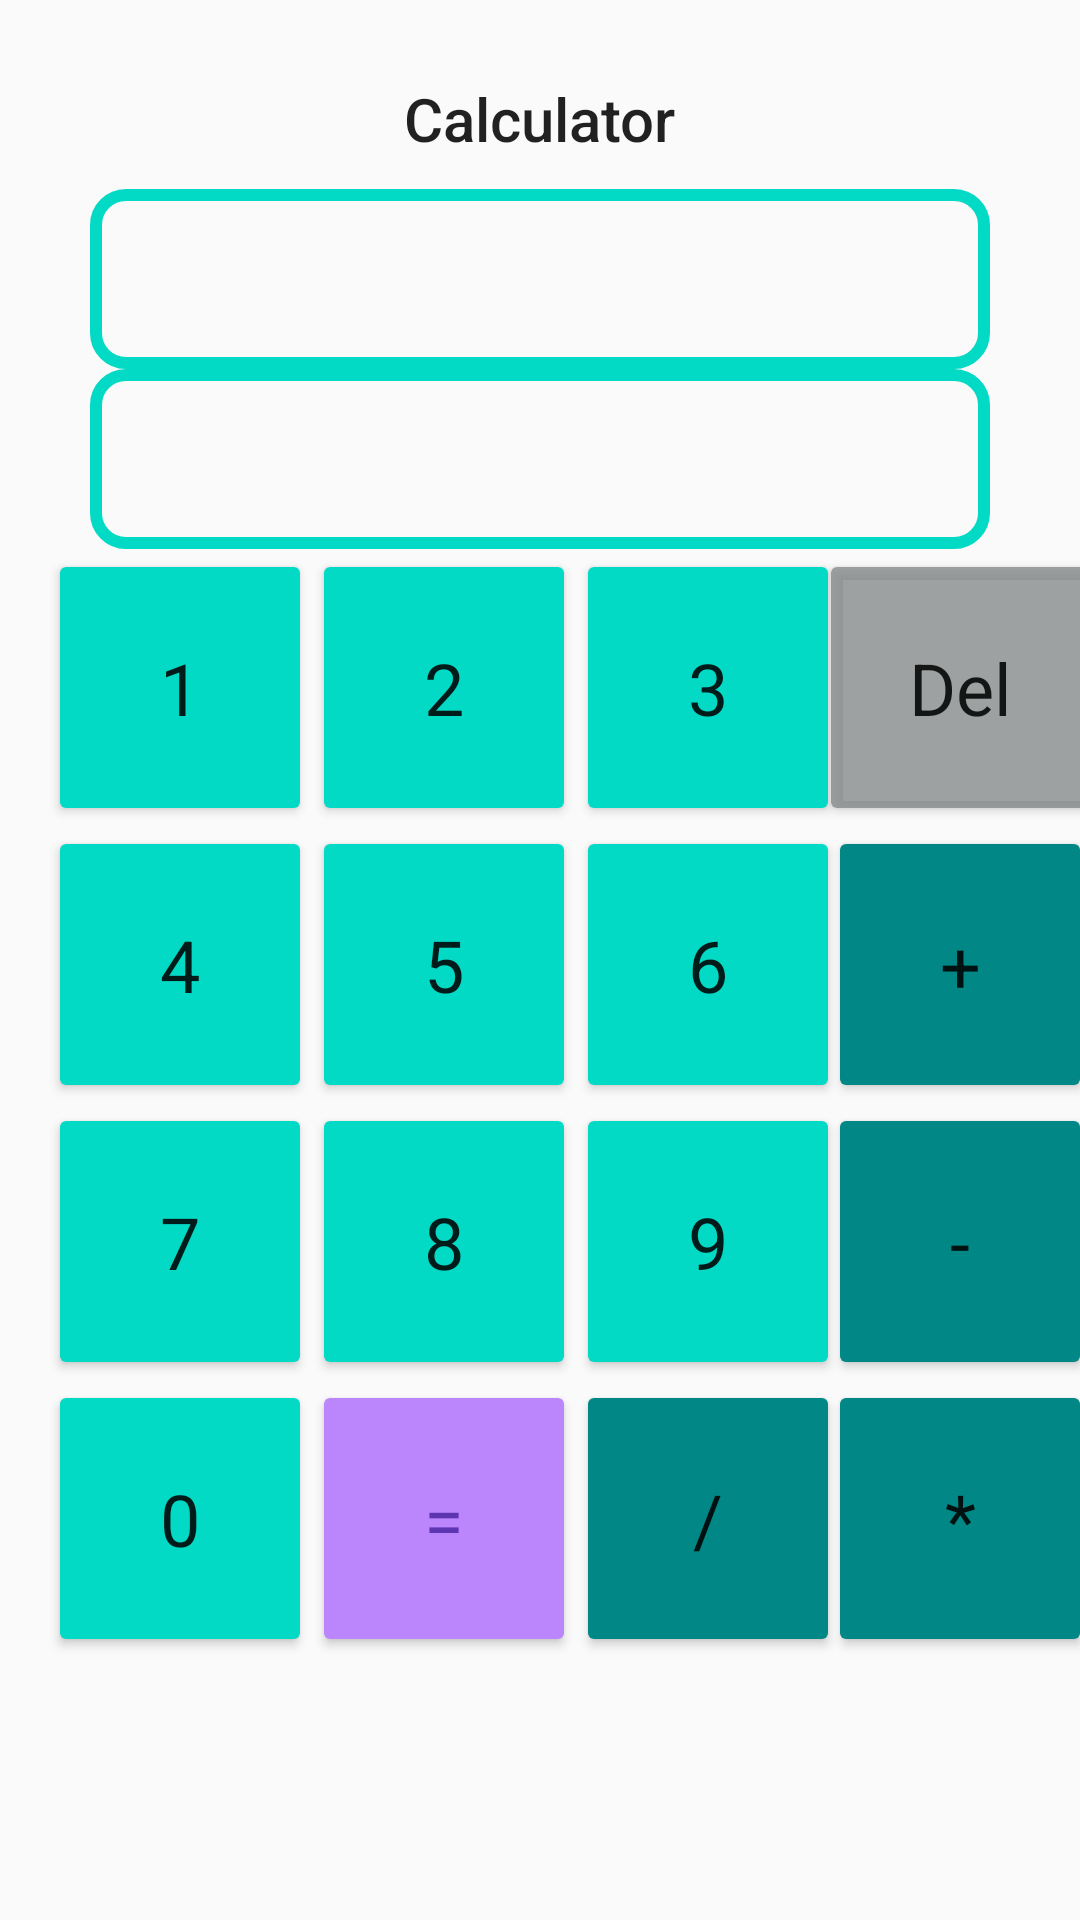

Write the Android layout XML for this screen, with the resource values it uses.
<!-- AndroidManifest.xml: application theme Theme.ToolBox -->
<!-- res/layout/calculator_layout.xml -->
<?xml version="1.0" encoding="utf-8"?>
<android.support.constraint.ConstraintLayout
        xmlns:android="http://schemas.android.com/apk/res/android"
        xmlns:app="http://schemas.android.com/apk/res-auto"
        android:layout_width="wrap_content"
        android:layout_height="wrap_content">
    <TextView
            android:id="@+id/calc_title"
            android:text="@string/calculator"
            android:layout_margin="16dp"
            android:padding="10dp"
            android:textAppearance="@style/TextAppearance.AppCompat.Widget.ActionBar.Title"
            android:layout_width="wrap_content"
            android:layout_height="wrap_content"
            app:layout_constraintStart_toStartOf="parent"
            app:layout_constraintEnd_toEndOf="parent"
            app:layout_constraintTop_toTopOf="parent"/>
    <TextView
            android:id="@+id/calc_display"
            android:text=""
            android:textAlignment="center"
            android:textSize="30sp"
            android:background="@drawable/textview_border"
            android:layout_width="300dp"
            android:layout_height="60dp"
            app:layout_constraintStart_toStartOf="parent"
            app:layout_constraintTop_toBottomOf="@id/calc_title"
            app:layout_constraintEnd_toEndOf="parent"/>
    <TextView
            android:id="@+id/calc_result"
            android:text=""
            android:textAlignment="center"
            android:textSize="30sp"
            android:background="@drawable/textview_border"
            android:paddingTop="10dp"
            android:layout_width="300dp"
            android:layout_height="60dp"
            app:layout_constraintStart_toStartOf="parent"
            app:layout_constraintTop_toBottomOf="@id/calc_display"
            app:layout_constraintEnd_toEndOf="parent"

    />


    <Button
            android:id="@+id/button_1"
            android:text="@string/button_1"
            android:textAppearance="@style/TextAppearance.AppCompat.Headline"
            android:layout_width="wrap_content"
            android:layout_height="wrap_content"
            android:padding="30dp"
            android:layout_marginStart="16dp"
            android:backgroundTint="@color/teal_200"
            app:layout_constraintTop_toBottomOf="@+id/calc_result"
            app:layout_constraintStart_toStartOf="parent"/>
    <Button
            android:id="@+id/button_2"
            android:text="@string/button_2"
            android:textAppearance="@style/TextAppearance.AppCompat.Headline"
            android:layout_width="wrap_content"
            android:layout_height="wrap_content"
            android:padding="30dp"
            android:backgroundTint="@color/teal_200"
            app:layout_constraintTop_toBottomOf="@+id/calc_result"
            app:layout_constraintStart_toEndOf="@+id/button_1"/>
    <Button
            android:id="@+id/button_3"
            android:text="@string/button_3"
            android:textAppearance="@style/TextAppearance.AppCompat.Headline"
            android:layout_width="wrap_content"
            android:layout_height="wrap_content"
            android:padding="30dp"
            android:backgroundTint="@color/teal_200"
            app:layout_constraintTop_toBottomOf="@+id/calc_result"
            app:layout_constraintStart_toEndOf="@+id/button_2"/>

    <Button
            android:id="@+id/button_4"
            android:text="@string/button_4"
            android:textAppearance="@style/TextAppearance.AppCompat.Headline"
            android:layout_width="wrap_content"
            android:layout_height="wrap_content"
            android:padding="30dp"
            android:layout_marginStart="16dp"
            android:backgroundTint="@color/teal_200"
            app:layout_constraintTop_toBottomOf="@+id/button_1"
            app:layout_constraintStart_toStartOf="parent"/>
    <Button
            android:id="@+id/button_5"
            android:text="@string/button_5"
            android:textAppearance="@style/TextAppearance.AppCompat.Headline"
            android:layout_width="wrap_content"
            android:layout_height="wrap_content"
            android:padding="30dp"
            android:backgroundTint="@color/teal_200"
            app:layout_constraintTop_toBottomOf="@+id/button_2"
            app:layout_constraintStart_toEndOf="@+id/button_4"/>
    <Button
            android:id="@+id/button_6"
            android:text="@string/button_6"
            android:textAppearance="@style/TextAppearance.AppCompat.Headline"
            android:layout_width="wrap_content"
            android:layout_height="wrap_content"
            android:padding="30dp"
            android:backgroundTint="@color/teal_200"
            app:layout_constraintTop_toBottomOf="@+id/button_3"
            app:layout_constraintStart_toEndOf="@+id/button_5"/>
    <Button
            android:id="@+id/button_7"
            android:text="@string/button_7"
            android:textAppearance="@style/TextAppearance.AppCompat.Headline"
            android:layout_width="wrap_content"
            android:layout_height="wrap_content"
            android:padding="30dp"
            android:layout_marginStart="16dp"
            android:backgroundTint="@color/teal_200"
            app:layout_constraintTop_toBottomOf="@+id/button_4"
            app:layout_constraintStart_toStartOf="parent"/>
    <Button
            android:id="@+id/button_8"
            android:text="@string/button_8"
            android:textAppearance="@style/TextAppearance.AppCompat.Headline"
            android:layout_width="wrap_content"
            android:layout_height="wrap_content"
            android:padding="30dp"
            android:backgroundTint="@color/teal_200"
            app:layout_constraintTop_toBottomOf="@+id/button_5"
            app:layout_constraintStart_toEndOf="@+id/button_7"/>
    <Button
            android:id="@+id/button_9"
            android:text="@string/button_9"
            android:textAppearance="@style/TextAppearance.AppCompat.Headline"
            android:layout_width="wrap_content"
            android:layout_height="wrap_content"
            android:padding="30dp"
            android:backgroundTint="@color/teal_200"
            app:layout_constraintTop_toBottomOf="@+id/button_6"
            app:layout_constraintStart_toEndOf="@+id/button_8"/>
    <Button
            android:id="@+id/button_0"
            android:text="@string/button_0"
            android:textAppearance="@style/TextAppearance.AppCompat.Headline"
            android:layout_width="wrap_content"
            android:layout_height="wrap_content"
            android:padding="30dp"
            android:layout_marginStart="16dp"
            android:backgroundTint="@color/teal_200"
            app:layout_constraintTop_toBottomOf="@+id/button_7"
            app:layout_constraintStart_toStartOf="parent"/>



    <Button
            android:id="@+id/button_delete"
            android:text="@string/button_del"
            android:textAppearance="@style/TextAppearance.AppCompat.Headline"
            android:layout_width="wrap_content"
            android:layout_height="wrap_content"
            android:padding="30dp"
            android:backgroundTint="@color/gray"
            app:layout_constraintEnd_toEndOf="parent"
            app:layout_constraintTop_toBottomOf="@+id/calc_result"
            app:layout_constraintStart_toEndOf="@+id/button_3"/>
    <Button
            android:id="@+id/button_plus"
            android:text="@string/button_plus"
            android:textAppearance="@style/TextAppearance.AppCompat.Headline"
            android:layout_width="wrap_content"
            android:layout_height="wrap_content"
            android:padding="30dp"
            android:backgroundTint="@color/teal_700"
            app:layout_constraintEnd_toEndOf="parent"
            app:layout_constraintTop_toBottomOf="@+id/button_delete"
            app:layout_constraintStart_toEndOf="@+id/button_6"/>
    <Button
            android:id="@+id/button_minus"
            android:text="@string/button_minus"
            android:textAppearance="@style/TextAppearance.AppCompat.Headline"
            android:layout_width="wrap_content"
            android:layout_height="wrap_content"
            android:padding="30dp"
            android:backgroundTint="@color/teal_700"
            app:layout_constraintEnd_toEndOf="parent"
            app:layout_constraintTop_toBottomOf="@+id/button_plus"
            app:layout_constraintStart_toEndOf="@+id/button_9"/>
    <Button
            android:id="@+id/button_times"
            android:text="@string/button_times"
            android:textAppearance="@style/TextAppearance.AppCompat.Headline"
            android:layout_width="wrap_content"
            android:layout_height="wrap_content"
            android:padding="30dp"
            android:backgroundTint="@color/teal_700"
            app:layout_constraintEnd_toEndOf="parent"
            app:layout_constraintTop_toBottomOf="@+id/button_minus"
            app:layout_constraintStart_toEndOf="@+id/button_divide"/>
    <Button
            android:id="@+id/button_divide"
            android:text="@string/button_division"
            android:textAppearance="@style/TextAppearance.AppCompat.Headline"
            android:layout_width="wrap_content"
            android:layout_height="wrap_content"
            android:padding="30dp"
            android:backgroundTint="@color/teal_700"
            app:layout_constraintEnd_toEndOf="parent"
            app:layout_constraintTop_toBottomOf="@+id/button_9"
            app:layout_constraintStart_toEndOf="@+id/button_equal"
            app:layout_constraintHorizontal_bias="0.0"/>
    <Button
                android:id="@+id/button_equal"
                android:text="@string/button_equal"
                android:textAppearance="@style/TextAppearance.AppCompat.Headline"
                android:layout_width="wrap_content"
                android:layout_height="wrap_content"
                android:paddingBottom="30dp"
                android:paddingTop="30dp"
                android:backgroundTint="@color/purple_200"
                app:layout_constraintTop_toBottomOf="@+id/button_8"
                app:layout_constraintStart_toEndOf="@+id/button_0"
                android:textColor="#5E35B1"/>

</android.support.constraint.ConstraintLayout>
<!-- resources referenced by this layout -->
<resources>
  <color name="gray">#C6848888</color>
  <color name="purple_200">#FFBB86FC</color>
  <color name="teal_200">#FF03DAC5</color>
  <color name="teal_700">#FF018786</color>
  <!-- drawable textview_border (drawable) -->
  <?xml version="1.0" encoding="utf-8"?>
  <shape
          xmlns:android="http://schemas.android.com/apk/res/android"
          android:shape="rectangle">
      <stroke
          android:color="@color/teal_200"
          android:width="4dp"/>
      <corners
          android:radius="10dp"/>
  
  </shape>
  <string name="button_0">0</string>
  <string name="button_1">1</string>
  <string name="button_2">2</string>
  <string name="button_3">3</string>
  <string name="button_4">4</string>
  <string name="button_5">5</string>
  <string name="button_6">6</string>
  <string name="button_7">7</string>
  <string name="button_8">8</string>
  <string name="button_9">9</string>
  <string name="button_del">Del</string>
  <string name="button_division">/</string>
  <string name="button_equal">=</string>
  <string name="button_minus">-</string>
  <string name="button_plus">+</string>
  <string name="button_times">*</string>
  <string name="calculator">Calculator</string>
  <style name="Theme.ToolBox" parent="Theme.AppCompat.Light.DarkActionBar">
          
          <item name="colorPrimary">@color/purple_500</item>
          <item name="colorPrimaryDark">@color/purple_700</item>
          <item name="colorAccent">@color/teal_200</item>
          
      </style>
  <color name="purple_500">#FF6200EE</color>
  <color name="purple_700">#FF3700B3</color>
</resources>
